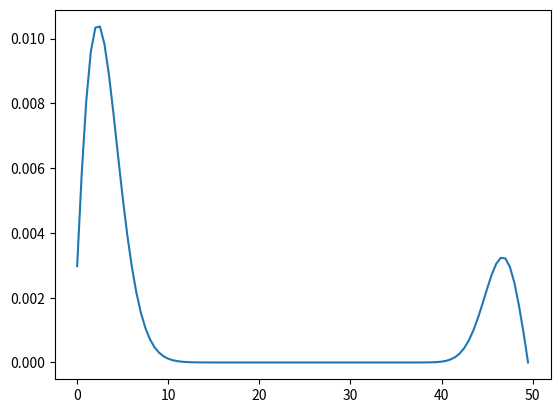

Python code for this plot:
import numpy as np
import matplotlib.pyplot as plt
from matplotlib import animation

def D(x):
  res = x**2 + 1
  return res

def u(x):
  x0=0.2
  sigma=10.0
  if (np.abs(x-x0)<=sigma):
    res=0.5*(1.0+np.cos(np.pi*(x-x0)/sigma))
  else:
    res=0.0
  return res

dx=0.5
L=np.arange(0.0,50.0,dx)
dt=0.5
c=0.2
du=0.0*np.ones(len(L))
du1=0.0*np.ones(len(L))
n=len(L)-1

for i in range(0,n-1):
  du[i]=u(L[i])

#print du

#plt.plot(L, du)
#plt.show()
mu=0.5*dt*c/dx**2
  
for t in np.arange(0.0,30.0,dt):
  #predictor
  #mu=0.5*dt*c/dx**2
  du1[0]=mu*du[1] + (1.0-2.0*mu)*du[0] + mu*du[n-1]
  du1[n-1]=mu*du[0] + (1.0-2.0*mu)*du[n-1] + mu*du[n-2]
  for i in range(1,n-1):
    x=dx*(i+1)
   # mu=0.5*dt*c/x**2
    du1[i]=mu*du1[i+1] + (1.0-2.0*mu)*du1[i] + mu*du1[i-1]
  
  #corrector
  beta=np.zeros(n+1)
  alfa=np.zeros(n+1)
  #steps forward
  beta[1]=-du1[0]/mu
  alfa[1]=(1+2*mu)/mu
  for i in range(0,n-1):
    a=-mu*alfa[i]+1+2*mu
    alfa[i+1]=mu/a
    beta[i+1]=(du1[i]+mu*beta[i])/a
  #steps backward
  du[n]=(du1[n]+mu*beta[n])/(1+2*mu-mu*alfa[n])
  for i in range(n,0,-1):
    du[i-1]=alfa[i]*du[i]+beta[i]
  #du=du1.copy()

#print du1
plt.plot(L, du1)
plt.show()
    
